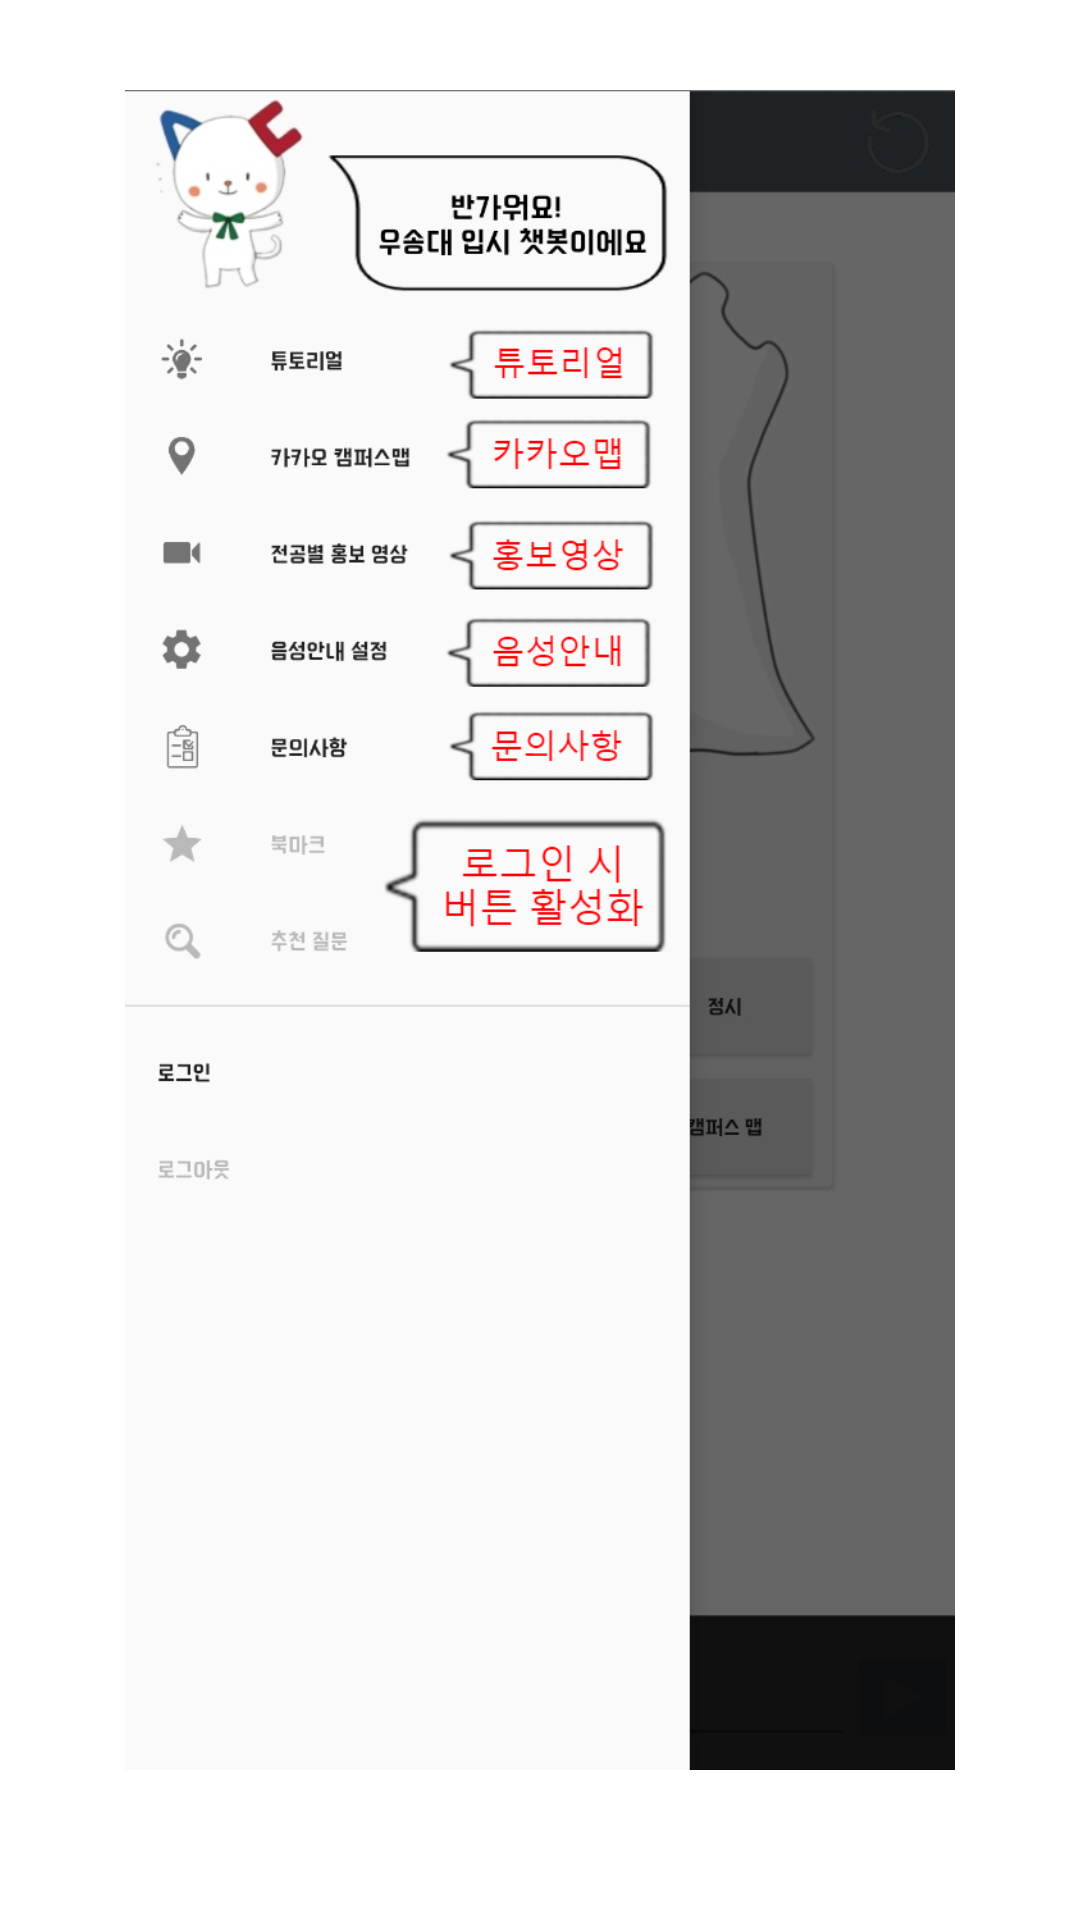

The Android layout XML behind this screen, and the referenced resources:
<!-- AndroidManifest.xml: application theme Theme.AppCompat.Light.NoActionBar -->
<!-- res/layout/tutorial_page2.xml -->
<?xml version="1.0" encoding="utf-8"?>
<LinearLayout
    xmlns:android="http://schemas.android.com/apk/res/android"
    android:layout_width="match_parent"
    android:layout_height="match_parent"
    android:background="@color/colorWhite"
    android:orientation="vertical"
    android:gravity="center">


    <ImageView
        android:layout_width="wrap_content"
        android:layout_height="wrap_content"
        android:layout_marginTop="30dp"
        android:layout_marginBottom="50dp"

        android:src="@drawable/tu_2" />


</LinearLayout>
<!-- resources referenced by this layout -->
<resources>
  <color name="colorWhite">#FFFFFF</color>
  <!-- drawable tu_2: png bitmap (drawable-v24, 135833 bytes) -->
</resources>
